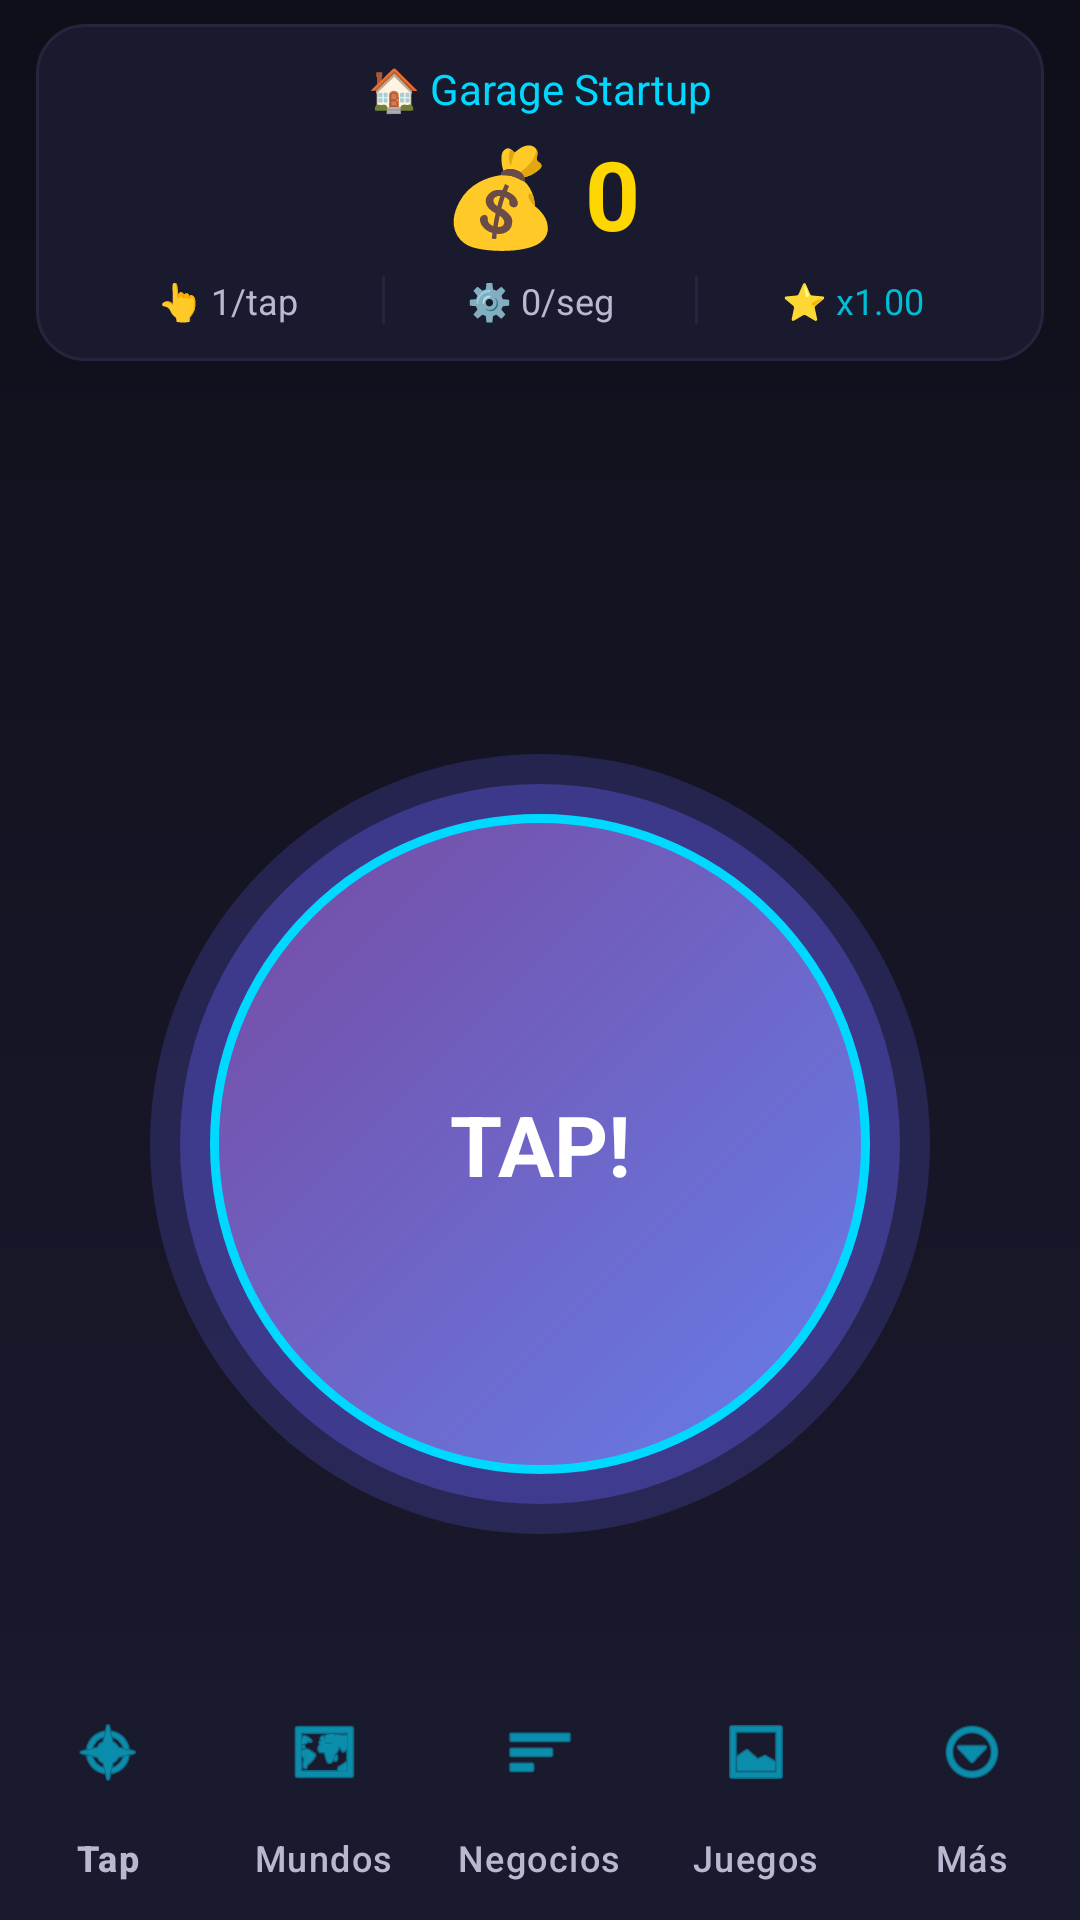

Write the Android layout XML for this screen, with the resource values it uses.
<!-- AndroidManifest.xml: application theme Theme.Juego -->
<!-- res/layout/activity_main.xml -->
<?xml version="1.0" encoding="utf-8"?>
<androidx.constraintlayout.widget.ConstraintLayout xmlns:android="http://schemas.android.com/apk/res/android"
    xmlns:app="http://schemas.android.com/apk/res-auto"
    android:id="@+id/rootLayout"
    android:layout_width="match_parent"
    android:layout_height="match_parent"
    android:background="@drawable/gradient_background">

    
    <LinearLayout
        android:id="@+id/headerContainer"
        android:layout_width="0dp"
        android:layout_height="wrap_content"
        android:orientation="vertical"
        android:padding="12dp"
        android:background="@drawable/card_background"
        android:layout_marginHorizontal="12dp"
        android:layout_marginTop="8dp"
        app:layout_constraintEnd_toEndOf="parent"
        app:layout_constraintStart_toStartOf="parent"
        app:layout_constraintTop_toTopOf="parent">

        
        <TextView
            android:id="@+id/tvCurrentWorld"
            android:layout_width="match_parent"
            android:layout_height="wrap_content"
            android:text="🏠 Garage Startup"
            android:textSize="14sp"
            android:textColor="@color/secondary"
            android:gravity="center" />

        
        <TextView
            android:id="@+id/tvScore"
            android:layout_width="match_parent"
            android:layout_height="wrap_content"
            android:text="💰 0"
            android:textSize="32sp"
            android:textStyle="bold"
            android:textColor="@color/coins_gold"
            android:gravity="center"
            android:layout_marginTop="4dp" />

        
        <LinearLayout
            android:layout_width="match_parent"
            android:layout_height="wrap_content"
            android:orientation="horizontal"
            android:layout_marginTop="6dp"
            android:gravity="center">

            <TextView
                android:id="@+id/tvPerTap"
                android:layout_width="0dp"
                android:layout_height="wrap_content"
                android:layout_weight="1"
                android:text="👆 1/tap"
                android:textSize="12sp"
                android:textColor="@color/text_secondary"
                android:gravity="center" />

            <View
                android:layout_width="1dp"
                android:layout_height="16dp"
                android:background="@color/background_card_light" />

            <TextView
                android:id="@+id/tvPerSecond"
                android:layout_width="0dp"
                android:layout_height="wrap_content"
                android:layout_weight="1"
                android:text="⚙️ 0/seg"
                android:textSize="12sp"
                android:textColor="@color/text_secondary"
                android:gravity="center" />

            <View
                android:layout_width="1dp"
                android:layout_height="16dp"
                android:background="@color/background_card_light" />

            <TextView
                android:id="@+id/tvPrestige"
                android:layout_width="0dp"
                android:layout_height="wrap_content"
                android:layout_weight="1"
                android:text="⭐ x1.00"
                android:textSize="12sp"
                android:textColor="@color/prestige_cyan"
                android:gravity="center" />
        </LinearLayout>
    </LinearLayout>

    
    <LinearLayout
        android:id="@+id/eventBanner"
        android:layout_width="0dp"
        android:layout_height="wrap_content"
        android:orientation="vertical"
        android:background="@color/gen_ai"
        android:padding="10dp"
        android:visibility="gone"
        android:layout_marginHorizontal="12dp"
        android:layout_marginTop="6dp"
        app:layout_constraintEnd_toEndOf="parent"
        app:layout_constraintStart_toStartOf="parent"
        app:layout_constraintTop_toBottomOf="@id/headerContainer">

        <TextView
            android:id="@+id/tvEventName"
            android:layout_width="match_parent"
            android:layout_height="wrap_content"
            android:text="🌟 Golden Hour 🌟"
            android:textSize="16sp"
            android:textStyle="bold"
            android:textColor="@color/white"
            android:gravity="center" />

        <TextView
            android:id="@+id/tvEventTimer"
            android:layout_width="match_parent"
            android:layout_height="wrap_content"
            android:text="⏱️ 60s restantes"
            android:textSize="12sp"
            android:textColor="@color/white"
            android:gravity="center" />
    </LinearLayout>

    
    <LinearLayout
        android:id="@+id/comboContainer"
        android:layout_width="wrap_content"
        android:layout_height="wrap_content"
        android:orientation="vertical"
        android:gravity="center"
        android:visibility="invisible"
        android:layout_marginTop="8dp"
        app:layout_constraintEnd_toEndOf="parent"
        app:layout_constraintStart_toStartOf="parent"
        app:layout_constraintTop_toBottomOf="@id/eventBanner">

        <TextView
            android:id="@+id/tvComboText"
            android:layout_width="wrap_content"
            android:layout_height="wrap_content"
            android:text="🔥 COMBO! 🔥"
            android:textSize="20sp"
            android:textStyle="bold"
            android:textColor="@color/accent"
            android:gravity="center" />

        <TextView
            android:id="@+id/tvComboMultiplier"
            android:layout_width="wrap_content"
            android:layout_height="wrap_content"
            android:text="x5"
            android:textSize="28sp"
            android:textStyle="bold"
            android:textColor="@color/coins_gold" />

        
        <ProgressBar
            android:id="@+id/comboProgressBar"
            style="@style/Widget.AppCompat.ProgressBar.Horizontal"
            android:layout_width="150dp"
            android:layout_height="6dp"
            android:max="100"
            android:progress="100"
            android:progressDrawable="@drawable/progress_bar_background"
            android:layout_marginTop="4dp" />
    </LinearLayout>

    
    <TextView
        android:id="@+id/tvTapIndicator"
        android:layout_width="wrap_content"
        android:layout_height="wrap_content"
        android:text="+1"
        android:textSize="24sp"
        android:textStyle="bold"
        android:textColor="@color/coins_gold"
        android:visibility="invisible"
        app:layout_constraintBottom_toTopOf="@id/btnTap"
        app:layout_constraintEnd_toEndOf="@id/btnTap"
        app:layout_constraintStart_toStartOf="@id/btnTap" />

    
    <ImageView
        android:id="@+id/tapFlash"
        android:layout_width="340dp"
        android:layout_height="340dp"
        android:src="@drawable/tap_button_glow"
        android:visibility="invisible"
        android:alpha="0"
        android:scaleType="centerInside"
        app:layout_constraintBottom_toTopOf="@id/bottomNav"
        app:layout_constraintTop_toBottomOf="@id/comboContainer"
        app:layout_constraintStart_toStartOf="parent"
        app:layout_constraintEnd_toEndOf="parent"/>

    
    <ImageButton
        android:id="@+id/btnTap"
        android:layout_width="260dp"
        android:layout_height="260dp"
        android:background="@drawable/tap_button_glow"
        android:contentDescription="Tap button"
        android:scaleType="centerInside"
        app:layout_constraintBottom_toTopOf="@id/bottomNav"
        app:layout_constraintTop_toBottomOf="@id/comboContainer"
        app:layout_constraintStart_toStartOf="parent"
        app:layout_constraintEnd_toEndOf="parent"/>

    
    <TextView
        android:id="@+id/tvTapText"
        android:layout_width="wrap_content"
        android:layout_height="wrap_content"
        android:text="TAP!"
        android:textSize="28sp"
        android:textStyle="bold"
        android:textColor="@color/white"
        android:elevation="10dp"
        app:layout_constraintBottom_toBottomOf="@id/btnTap"
        app:layout_constraintEnd_toEndOf="@id/btnTap"
        app:layout_constraintStart_toStartOf="@id/btnTap"
        app:layout_constraintTop_toTopOf="@id/btnTap" />

    
    <LinearLayout
        android:id="@+id/petContainer"
        android:layout_width="wrap_content"
        android:layout_height="wrap_content"
        android:orientation="vertical"
        android:gravity="center"
        android:padding="8dp"
        android:background="@drawable/card_background"
        android:visibility="gone"
        app:layout_constraintEnd_toEndOf="parent"
        app:layout_constraintTop_toBottomOf="@id/headerContainer"
        android:layout_marginEnd="8dp"
        android:layout_marginTop="8dp">

        <TextView
            android:id="@+id/tvPetEmoji"
            android:layout_width="wrap_content"
            android:layout_height="wrap_content"
            android:text="🐱"
            android:textSize="32sp" />

        <TextView
            android:id="@+id/tvPetMood"
            android:layout_width="wrap_content"
            android:layout_height="wrap_content"
            android:text="😊"
            android:textSize="14sp" />

        <TextView
            android:id="@+id/tvPetName"
            android:layout_width="wrap_content"
            android:layout_height="wrap_content"
            android:text="Robo-Cat"
            android:textSize="9sp"
            android:textColor="@color/text_secondary"
            android:maxWidth="60dp"
            android:ellipsize="end"
            android:maxLines="1" />
    </LinearLayout>

    
    <LinearLayout
        android:id="@+id/achievementBanner"
        android:layout_width="0dp"
        android:layout_height="wrap_content"
        android:orientation="horizontal"
        android:background="@color/success"
        android:padding="10dp"
        android:gravity="center"
        android:visibility="gone"
        app:layout_constraintEnd_toEndOf="parent"
        app:layout_constraintStart_toStartOf="parent"
        app:layout_constraintBottom_toTopOf="@id/bottomNav">

        <TextView
            android:id="@+id/tvAchievementText"
            android:layout_width="wrap_content"
            android:layout_height="wrap_content"
            android:text="🏆 ¡Logro desbloqueado!"
            android:textColor="@color/white"
            android:textStyle="bold"
            android:textSize="13sp" />
    </LinearLayout>

    
    <com.google.android.material.bottomnavigation.BottomNavigationView
        android:id="@+id/bottomNav"
        android:layout_width="0dp"
        android:layout_height="wrap_content"
        android:background="@color/background_card"
        app:itemIconTint="@color/secondary"
        app:itemTextColor="@color/text_secondary"
        app:labelVisibilityMode="labeled"
        app:layout_constraintBottom_toBottomOf="parent"
        app:layout_constraintEnd_toEndOf="parent"
        app:layout_constraintStart_toStartOf="parent"
        app:menu="@menu/menu_bottom" />

</androidx.constraintlayout.widget.ConstraintLayout>
<!-- resources referenced by this layout -->
<resources>
  <color name="accent">#FF6B6B</color>
  <color name="background_card">#1A1A2E</color>
  <color name="background_card_light">#252540</color>
  <color name="coins_gold">#FFD700</color>
  <color name="gen_ai">#FF4081</color>
  <color name="prestige_cyan">#00BCD4</color>
  <color name="secondary">#00D9FF</color>
  <color name="success">#4CAF50</color>
  <color name="text_secondary">#B8B8D1</color>
  <color name="white">#FFFFFFFF</color>
  <!-- drawable card_background (drawable) -->
  <?xml version="1.0" encoding="utf-8"?>
  <shape xmlns:android="http://schemas.android.com/apk/res/android"
      android:shape="rectangle">
      <solid android:color="@color/background_card" />
      <corners android:radius="16dp" />
      <stroke
          android:width="1dp"
          android:color="@color/background_card_light" />
  </shape>
  <!-- drawable gradient_background (drawable) -->
  <?xml version="1.0" encoding="utf-8"?>
  <shape xmlns:android="http://schemas.android.com/apk/res/android"
      android:shape="rectangle">
      <gradient
          android:startColor="@color/background_dark"
          android:centerColor="#151525"
          android:endColor="@color/background_card"
          android:angle="270" />
  </shape>
  <!-- drawable progress_bar_background (drawable) -->
  <?xml version="1.0" encoding="utf-8"?>
  <layer-list xmlns:android="http://schemas.android.com/apk/res/android">
      <item android:id="@android:id/background">
          <shape android:shape="rectangle">
              <solid android:color="@color/background_card" />
              <corners android:radius="4dp" />
          </shape>
      </item>
      <item android:id="@android:id/progress">
          <clip>
              <shape android:shape="rectangle">
                  <gradient
                      android:startColor="@color/secondary"
                      android:endColor="@color/primary"
                      android:angle="0" />
                  <corners android:radius="4dp" />
              </shape>
          </clip>
      </item>
  </layer-list>
  <!-- drawable tap_button_glow (drawable) -->
  <?xml version="1.0" encoding="utf-8"?>
  <layer-list xmlns:android="http://schemas.android.com/apk/res/android">
      
      <item>
          <shape android:shape="oval">
              <solid android:color="#336C63FF" />
              <size android:width="340dp" android:height="340dp" />
          </shape>
      </item>
      
      <item android:left="10dp" android:top="10dp" android:right="10dp" android:bottom="10dp">
          <shape android:shape="oval">
              <solid android:color="#556C63FF" />
          </shape>
      </item>
      
      <item android:left="20dp" android:top="20dp" android:right="20dp" android:bottom="20dp">
          <shape android:shape="oval">
              <gradient
                  android:startColor="@color/gradient_purple_start"
                  android:endColor="@color/gradient_purple_end"
                  android:angle="135" />
              <stroke
                  android:width="3dp"
                  android:color="@color/secondary" />
          </shape>
      </item>
  </layer-list>
  <style name="Theme.Juego" parent="Base.Theme.Juego" />
  <color name="background_dark">#0F0F1A</color>
  <color name="primary">#6C63FF</color>
  <color name="gradient_purple_start">#667eea</color>
  <color name="gradient_purple_end">#764ba2</color>
  <style name="Base.Theme.Juego" parent="Theme.Material3.DayNight.NoActionBar">
          <item name="colorPrimary">@color/primary</item>
          <item name="colorPrimaryDark">@color/primary_dark</item>
          <item name="colorAccent">@color/secondary</item>
          <item name="android:windowBackground">@color/background_dark</item>
          <item name="android:statusBarColor">@color/background_dark</item>
          <item name="android:navigationBarColor">@color/background_dark</item>
      </style>
  <color name="primary_dark">#5A52D5</color>
</resources>
